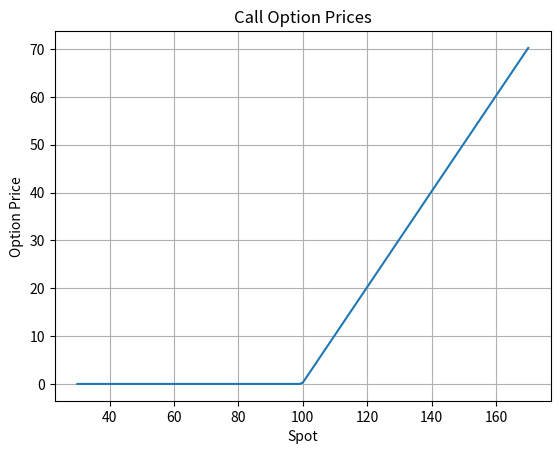

Here is the Python script that generated this plot:
# __author__ = 'Eli Zhang'
# c = Se^{(b-r)T}N(d_1) - Ke^{-rT}N(d_2)
# p = Ke^{-rT}N(-d_2) - Se^{(b-r)T}N(-d_1)
# d_1 = [ln(S/X) + (b + sigma^2)T]/(sigma \time \sqrt{T})
# d_2 = d_1 - sigma \times sqrt{T}

from math import log, sqrt, exp
import numpy as np
from scipy.stats import norm
import matplotlib.pyplot as plt


def Black_Scholes(type, r, maturity, spot, strike, vol):
    d1 = (log(spot / strike) + (r + 0.5 * vol * vol) *
          maturity) / vol / sqrt(maturity)
    d2 = d1 - vol * sqrt(maturity)

    if type == 'Call':
        price = spot * norm.cdf(d1) - strike * \
            exp(-r * maturity) * norm.cdf(d2)

    elif type == 'Put':
        price = strike * exp(-r * maturity) * norm.cdf(-d2) - \
            spot * norm.cdf(-d1)

    else:
        print('Error')

    return price


def price_plot(type):
    price = []
    spot = range(30, 171, 1)
    for s in range(30, 171, 1):
        price.append(Black_Scholes(type, 0.05, 0.05, s, 100, 0.01))

    fig, ax = plt.subplots()
    ax.plot(spot, price)
    ax.set(xlabel='Spot', ylabel='Option Price', title=type + ' Option Prices')
    ax.grid()
    fig.savefig('Black_Scholes_' + type + '.png')
    plt.show()

price_plot('Call')
